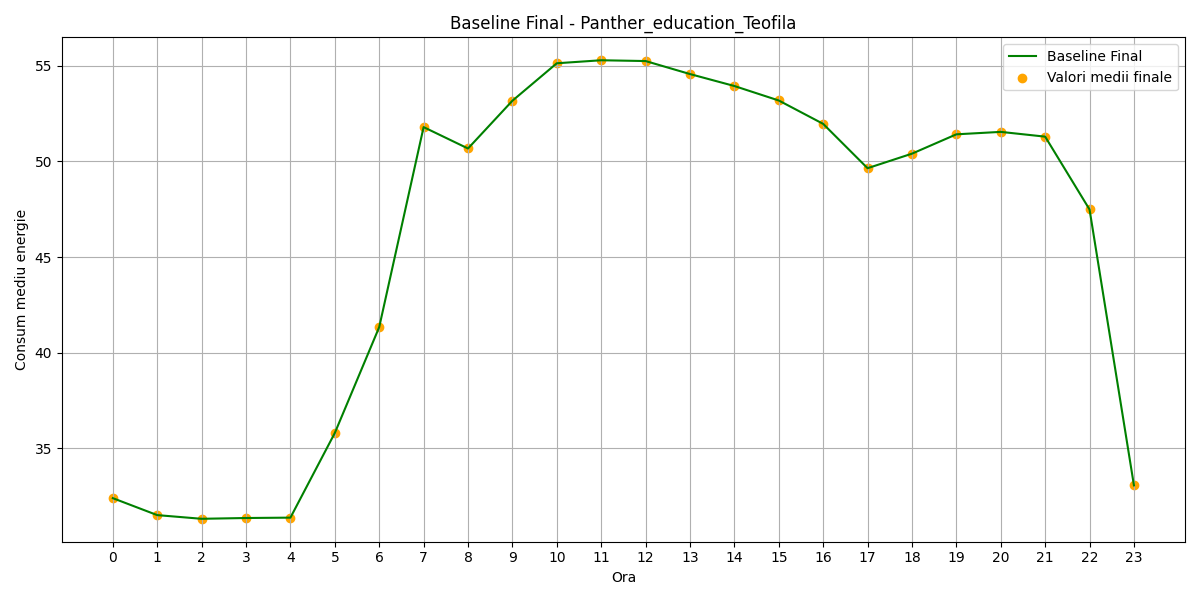

The data file committed next to this chart (first rows):
hour, B(t)_final
0, 32.4
1, 31.51
2, 31.32
3, 31.36
4, 31.38
5, 35.81
6, 41.34
7, 51.79
8, 50.67
9, 53.17
10, 55.13
11, 55.28
12, 55.24
13, 54.56
14, 53.94
15, 53.18
16, 51.96
17, 49.64
18, 50.4
19, 51.41
20, 51.54
21, 51.29
22, 47.49
23, 33.07
